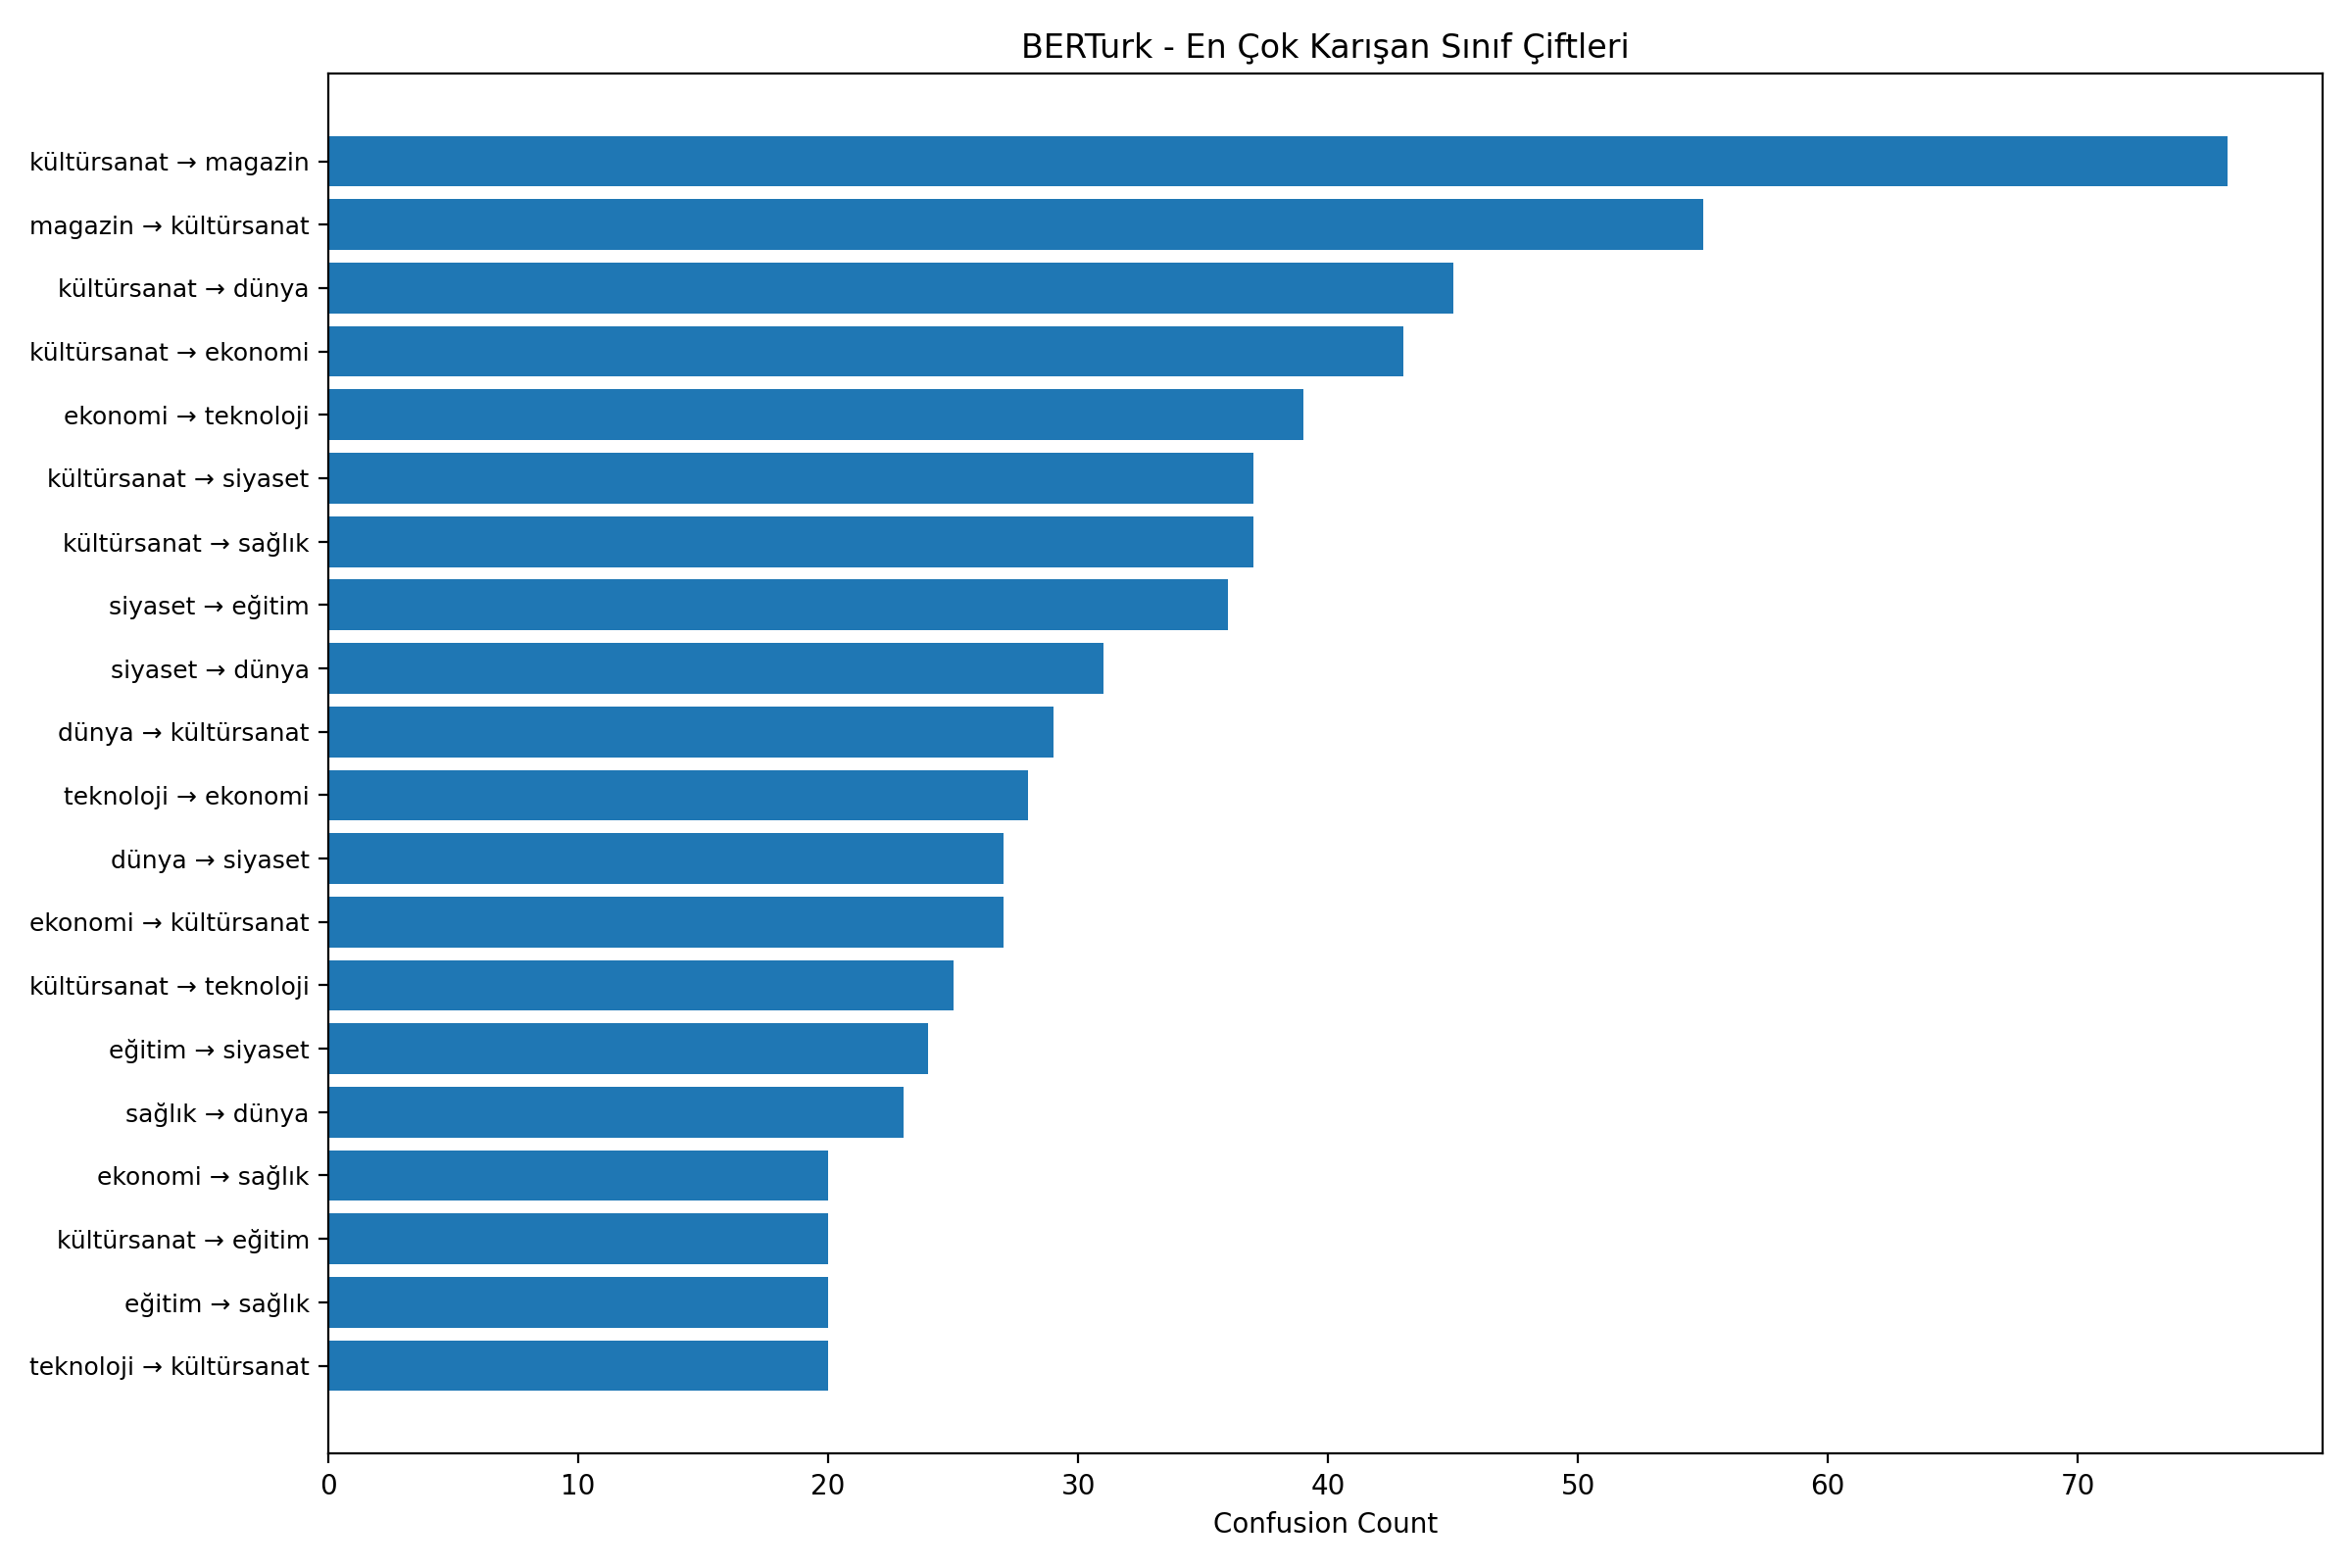

The file beside this chart, header and first rows:
true_category, predicted_category, count
kültürsanat, magazin, 76
magazin, kültürsanat, 55
kültürsanat, dünya, 45
kültürsanat, ekonomi, 43
ekonomi, teknoloji, 39
kültürsanat, siyaset, 37
kültürsanat, sağlık, 37
siyaset, eğitim, 36
siyaset, dünya, 31
dünya, kültürsanat, 29
teknoloji, ekonomi, 28
dünya, siyaset, 27
ekonomi, kültürsanat, 27
kültürsanat, teknoloji, 25
eğitim, siyaset, 24
sağlık, dünya, 23
ekonomi, sağlık, 20
kültürsanat, eğitim, 20
eğitim, sağlık, 20
teknoloji, kültürsanat, 20
teknoloji, sağlık, 19
siyaset, kültürsanat, 18
gündem, teknoloji, 17
dünya, sağlık, 17
ekonomi, dünya, 17
dünya, eğitim, 16
sağlık, teknoloji, 16
ekonomi, eğitim, 15
eğitim, ekonomi, 15
sağlık, kültürsanat, 15
sağlık, ekonomi, 14
eğitim, kültürsanat, 14
teknoloji, gündem, 13
teknoloji, eğitim, 12
ekonomi, siyaset, 12
ekonomi, gündem, 11
eğitim, teknoloji, 10
dünya, ekonomi, 10
sağlık, siyaset, 10
siyaset, ekonomi, 9
kültürsanat, spor, 9
sağlık, eğitim, 8
gündem, dünya, 7
eğitim, dünya, 7
sağlık, magazin, 7
dünya, magazin, 6
spor, magazin, 6
spor, eğitim, 6
magazin, dünya, 6
eğitim, spor, 6
siyaset, sağlık, 5
spor, kültürsanat, 5
magazin, teknoloji, 5
teknoloji, magazin, 4
magazin, eğitim, 4
dünya, teknoloji, 4
sağlık, spor, 4
teknoloji, dünya, 3
dünya, spor, 3
magazin, spor, 3
... 20 more rows
